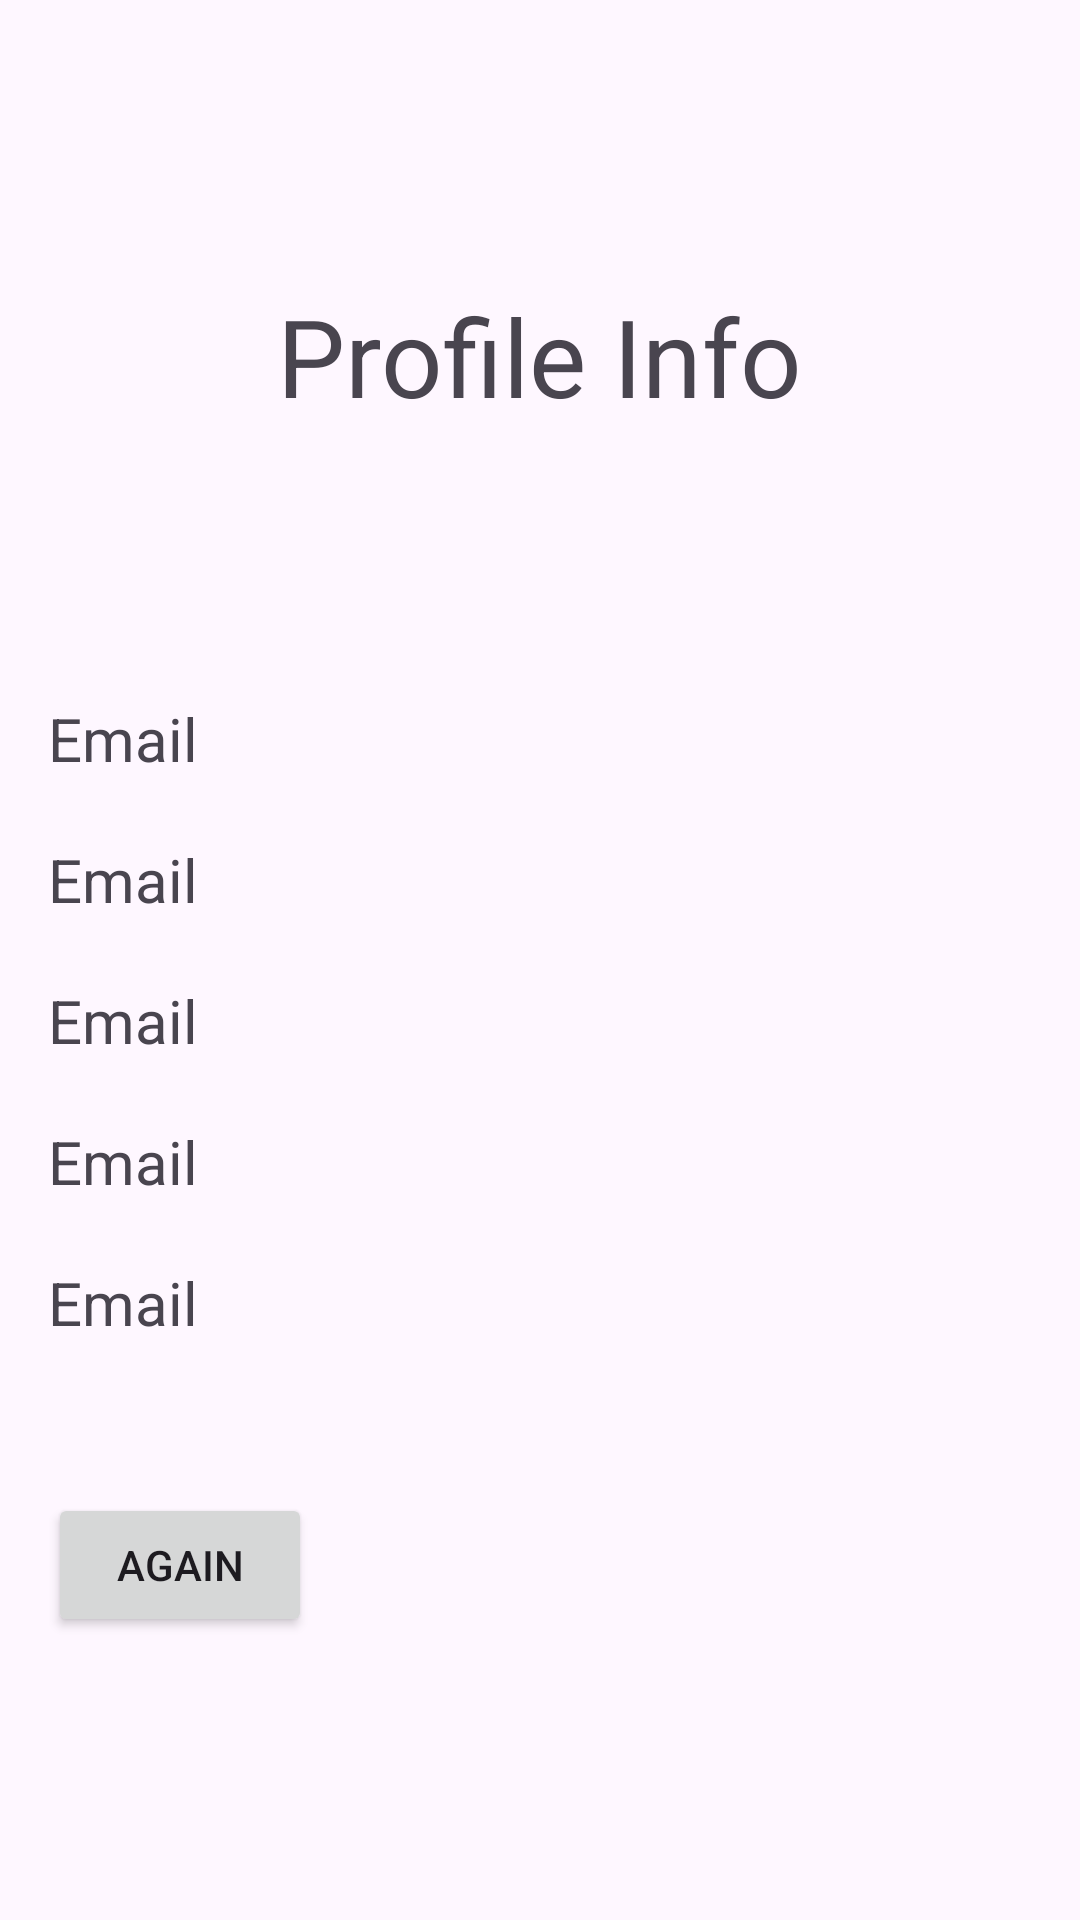

This screen was rendered from an Android layout file. Write that file and the resources it references.
<!-- AndroidManifest.xml: application theme Theme.ProfileInfo -->
<!-- res/layout/profile_info.xml -->
<?xml version="1.0" encoding="utf-8"?>
<LinearLayout xmlns:android="http://schemas.android.com/apk/res/android"
    android:id="@+id/profileInfo"
    android:layout_width="match_parent"
    android:layout_height="match_parent"
    android:gravity="center_vertical"
    android:orientation="vertical"
    android:padding="16dp">


    <TextView
        android:id="@+id/tvProfileInfo"
        android:layout_width="wrap_content"
        android:layout_height="wrap_content"
        android:layout_gravity="center_horizontal"
        android:layout_marginBottom="70dp"
        android:text="@string/profile_info"
        android:textSize="36sp" />


    <TextView
        android:id="@+id/etEmailInfo"
        android:layout_width="match_parent"
        android:layout_height="wrap_content"
        android:layout_marginTop="20dp"
        android:text="@string/email"
        android:textSize="20sp" />

    <TextView
        android:id="@+id/etUsernameInfo"
        android:layout_width="match_parent"
        android:layout_height="wrap_content"
        android:layout_marginTop="20dp"
        android:text="@string/email"
        android:textSize="20sp" />

    <TextView
        android:id="@+id/etFirstNameInfo"
        android:layout_width="match_parent"
        android:layout_height="wrap_content"
        android:layout_marginTop="20dp"
        android:text="@string/email"
        android:textSize="20sp" />

    <TextView
        android:id="@+id/etLastNameInfo"
        android:layout_width="match_parent"
        android:layout_height="wrap_content"
        android:layout_marginTop="20dp"
        android:text="@string/email"
        android:textSize="20sp" />

    <TextView
        android:id="@+id/etAgeInfo"
        android:layout_width="match_parent"
        android:layout_height="wrap_content"
        android:layout_marginTop="20dp"
        android:text="@string/email"
        android:textSize="20sp" />


    <FrameLayout
        android:layout_width="match_parent"
        android:layout_height="wrap_content"
        android:layout_marginTop="50dp">


        <Button
            android:id="@+id/buttonAgainInfo"
            android:layout_width="wrap_content"
            android:layout_height="wrap_content"
            android:layout_gravity="start"
            android:text="@string/again" />
    </FrameLayout>

</LinearLayout>
<!-- resources referenced by this layout -->
<resources>
  <string name="again">Again</string>
  <string name="email">Email</string>
  <string name="profile_info">Profile Info</string>
  <style name="Theme.ProfileInfo" parent="Base.Theme.ProfileInfo" />
  <style name="Base.Theme.ProfileInfo" parent="Theme.Material3.DayNight.NoActionBar">
          
          
      </style>
</resources>
